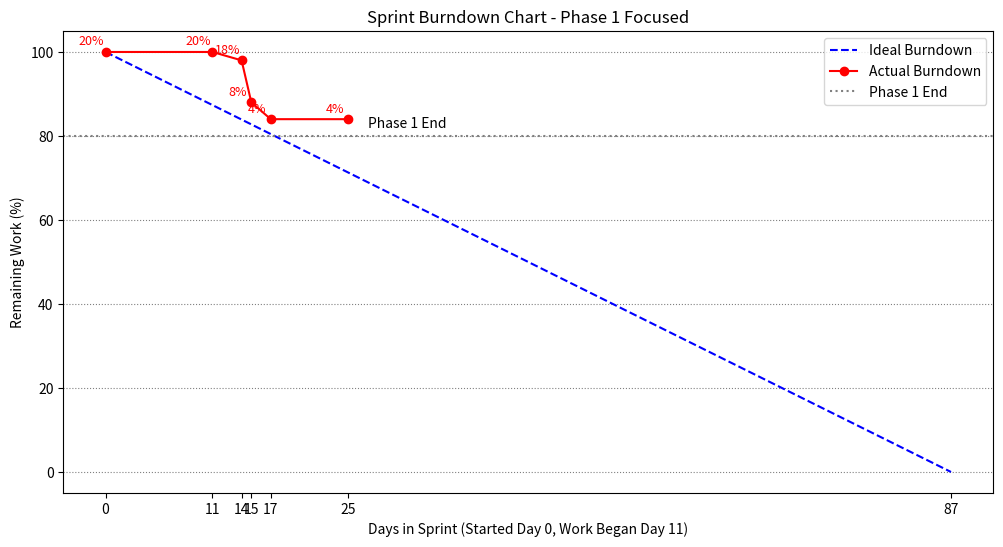

The matplotlib source for this figure:
import matplotlib.pyplot as plt
import numpy as np

# Sprint Duration
total_sprint_days = 87  # Total duration of the sprint
start_day = 0  # Start tracking from Day 0
work_start_day = 11  # Work actually began on Day 11
current_day = 25  # We are at Day 25

# Work Distribution Across Phases
total_work = 100  # 100% total work
phase_work = 20  # Each phase is 20% of total work

# Phase 1 Breakdown (0-20% of total work)
phase_1_start = 100  # Project starts at 100%
phase_1_end = 80  # Phase 1 takes the project to 80%

# Work Progress Data (Manually input actual progress within Phase 1)
actual_days = [0, 11, 14, 15, 17, 25]  # Days where work was tracked
actual_work_remaining = [100, 100, 98, 88, 84, 84]  # No progress until day 11, then work starts

# Ideal Burndown (Linear decrease over 87 days)
ideal_days = np.linspace(0, total_sprint_days, total_sprint_days + 1)
ideal_work_remaining = np.linspace(100, 0, total_sprint_days + 1)

# Create the plot
plt.figure(figsize=(12, 6))

# Plot Ideal Burndown (Blue Dashed Line)
plt.plot(ideal_days, ideal_work_remaining, linestyle="dashed", color="blue", label="Ideal Burndown")

# Plot Actual Burndown (Red Line with Markers)
plt.plot(actual_days, actual_work_remaining, marker="o", linestyle="-", color="red", markersize=6, label="Actual Burndown")

# Mark Phase Boundaries (Show only Phase 1 for now)
plt.axhline(phase_1_end, linestyle="dotted", color="gray", label="Phase 1 End")
plt.text(current_day + 2, phase_1_end + 2, "Phase 1 End", fontsize=10, color="black")

# 📌 Ensure Key Days Are Visible
important_days = [0, 11, 14, 15, 17, 25, total_sprint_days]  # Key days to display
plt.xticks(important_days)  # Set x-axis ticks to important days

# 📌 Ensure Important Work Progress Points Are Labeled
for day, work in zip(actual_days, actual_work_remaining):
    plt.annotate(f"{work-80}%", (day, work), textcoords="offset points", xytext=(-10,5), ha='center', fontsize=9, color="red")

# Labels and Title
plt.xlabel("Days in Sprint (Started Day 0, Work Began Day 11)")
plt.ylabel("Remaining Work (%)")
plt.title("Sprint Burndown Chart - Phase 1 Focused")
plt.legend()
plt.grid(axis="y", linestyle="dotted", color="gray")

# Show the chart
plt.show()
